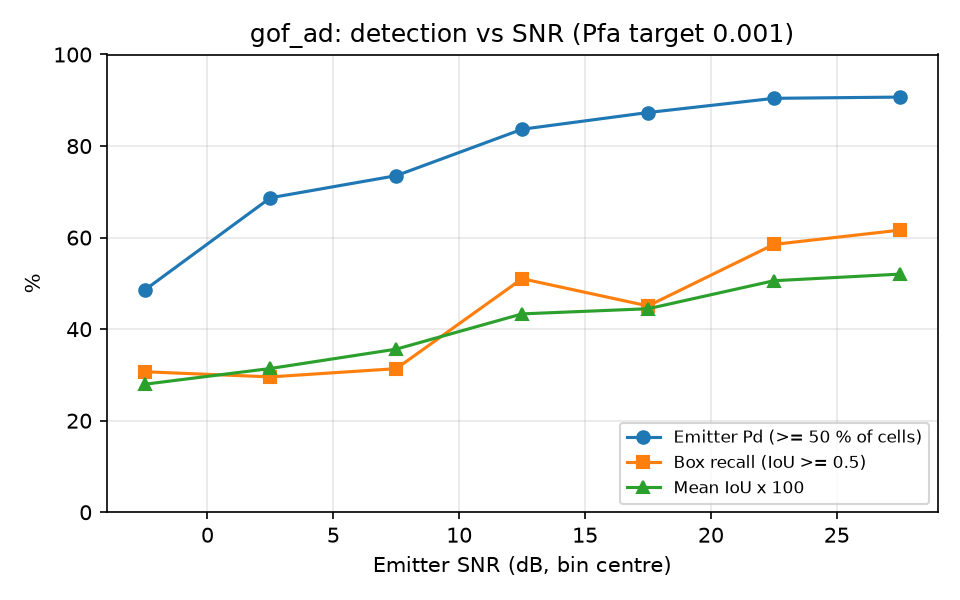

Values plotted in this chart, from the file beside it:
snr_lo, snr_hi, n, emitter_pd, box_recall, mean_iou
-5, 0, 101, 0.4851, 0.3069, 0.2796
0, 5, 115, 0.6870, 0.2957, 0.3141
5, 10, 102, 0.7353, 0.3137, 0.3563
10, 15, 98, 0.8367, 0.5102, 0.4333
15, 20, 71, 0.8732, 0.4507, 0.4446
20, 25, 94, 0.9043, 0.5851, 0.5058
25, 30, 86, 0.9070, 0.6163, 0.5202
